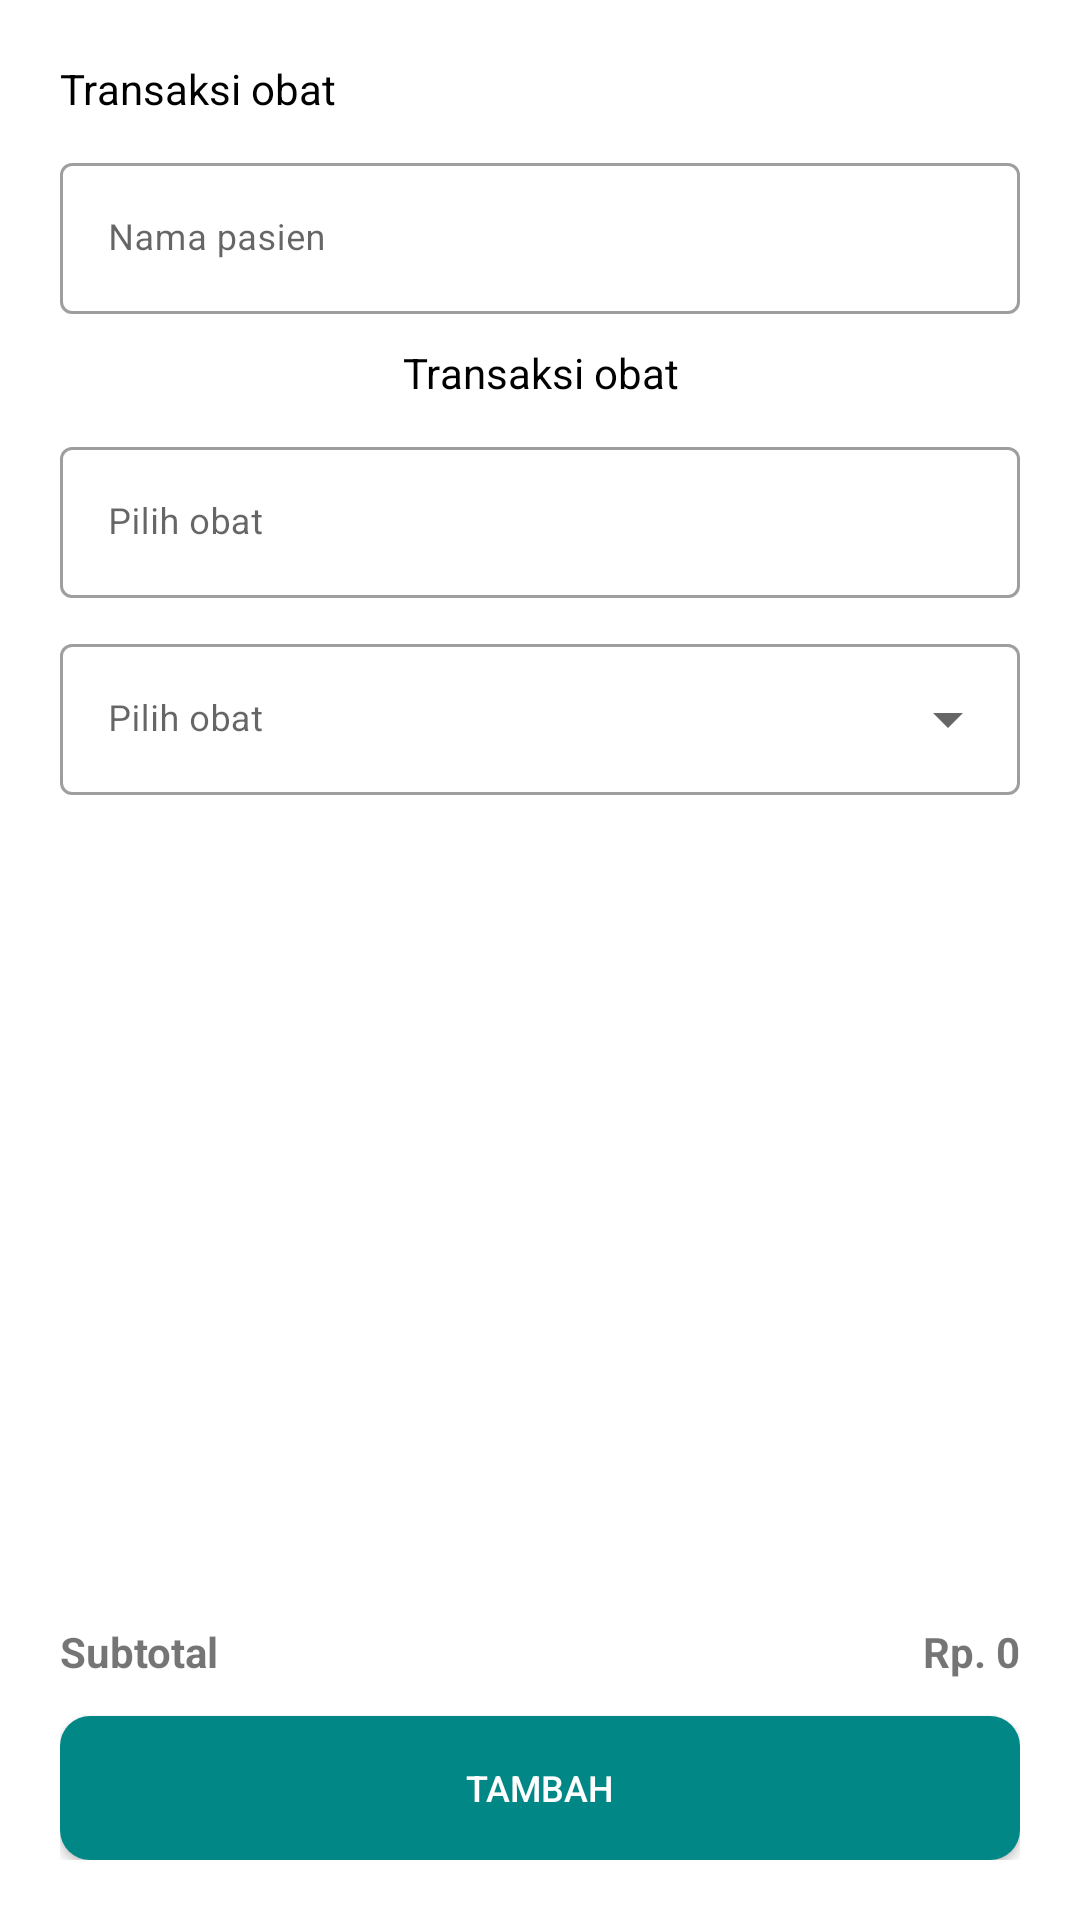

Reconstruct the res/layout file that produces this screen, plus the resources it refers to.
<!-- AndroidManifest.xml: application theme Theme.Apoteklks -->
<!-- res/layout/fragment_dashboard.xml -->
<?xml version="1.0" encoding="utf-8"?>
<RelativeLayout xmlns:android="http://schemas.android.com/apk/res/android"
    xmlns:app="http://schemas.android.com/apk/res-auto"
    xmlns:tools="http://schemas.android.com/tools"
    android:layout_width="match_parent"
    android:layout_height="match_parent"
    tools:context=".ui.dashboard.DashboardFragment">

    <LinearLayout
        android:layout_width="match_parent"
        android:layout_height="match_parent"
        android:orientation="vertical"
        android:padding="20dp">

        <TextView
            android:layout_width="match_parent"
            android:layout_height="wrap_content"
            android:text="Transaksi obat"
            android:textColor="@color/black"
            android:textSize="14dp" />

        <com.google.android.material.textfield.TextInputLayout
            style="@style/Widget.MaterialComponents.TextInputLayout.OutlinedBox"
            android:layout_width="match_parent"
            android:layout_height="wrap_content"
            android:layout_marginTop="10dp">

            <EditText
                android:id="@+id/edtNamaPasien"
                android:layout_width="match_parent"
                android:layout_height="match_parent"
                android:hint="Nama pasien"
                android:inputType="text"
                android:textSize="12dp" />

        </com.google.android.material.textfield.TextInputLayout>


        <TextView
            android:layout_width="match_parent"
            android:layout_height="wrap_content"
            android:layout_marginTop="10dp"
            android:text="Transaksi obat"
            android:textAlignment="center"
            android:textColor="@color/black"
            android:textSize="14dp" />

        <com.google.android.material.textfield.TextInputLayout
            style="@style/Widget.MaterialComponents.TextInputLayout.OutlinedBox"
            android:layout_width="match_parent"
            android:layout_height="wrap_content"
            android:layout_marginTop="10dp">

            <EditText
                android:id="@+id/edtPilihObat"
                android:layout_width="match_parent"
                android:layout_height="match_parent"
                android:focusable="false"
                android:hint="Pilih obat"
                android:inputType="text"
                android:textSize="12dp" />

        </com.google.android.material.textfield.TextInputLayout>

        <com.google.android.material.textfield.TextInputLayout
            style="@style/Widget.MaterialComponents.TextInputLayout.OutlinedBox.ExposedDropdownMenu"
            android:layout_width="match_parent"
            android:layout_height="wrap_content"
            android:layout_marginTop="10dp">

            <AutoCompleteTextView
                android:id="@+id/edtJenisObat"
                android:layout_width="match_parent"
                android:layout_height="match_parent"
                android:hint="Pilih obat"
                android:focusable="false"
                android:inputType="text"
                android:textSize="12dp" />

        </com.google.android.material.textfield.TextInputLayout>

        <LinearLayout
            android:layout_width="match_parent"
            android:layout_height="wrap_content"
            android:layout_weight="1"
            android:orientation="vertical">

        </LinearLayout>

        <LinearLayout
            android:layout_width="match_parent"
            android:layout_height="wrap_content"
            android:orientation="horizontal">

            <TextView
                android:layout_width="wrap_content"
                android:layout_height="wrap_content"
                android:text="Subtotal"
                android:textSize="14dp"
                android:textStyle="bold" />

            <LinearLayout
                android:layout_width="wrap_content"
                android:layout_height="match_parent"
                android:layout_weight="1"
                android:orientation="horizontal">

            </LinearLayout>

            <TextView
                android:id="@+id/txtTotal"
                android:layout_width="200dp"
                android:layout_height="wrap_content"
                android:text="Rp. 0"
                android:textAlignment="textEnd"
                android:textSize="14dp"
                android:textStyle="bold" />

        </LinearLayout>

        <androidx.appcompat.widget.AppCompatButton
            android:id="@+id/btnTambah"
            android:layout_width="match_parent"
            android:layout_height="wrap_content"
            android:layout_marginTop="12dp"
            android:background="@drawable/btn_login"
            android:text="TAMBAH"
            android:textColor="@color/white"
            android:textSize="12dp" />

    </LinearLayout>
</RelativeLayout>
<!-- resources referenced by this layout -->
<resources>
  <!-- drawable btn_login (drawable) -->
  <?xml version="1.0" encoding="utf-8"?>
  <shape
      xmlns:android="http://schemas.android.com/apk/res/android"
      android:shape="rectangle"
      >
      <corners
          android:radius="10dp"/>
      <gradient
          android:angle="45"
          android:centerX="35%"
          android:startColor="@color/teal_700"
          android:endColor="@color/teal_700"
          android:type="linear"/>
  
  </shape>
  <style name="Theme.Apoteklks" parent="Theme.MaterialComponents.Light.NoActionBar">
          
          <item name="colorPrimary">@color/teal_200</item>
          <item name="colorPrimaryVariant">@color/teal_700</item>
          <item name="colorOnPrimary">@color/black</item>
          
          <item name="colorSecondary">@color/teal_200</item>
          <item name="colorSecondaryVariant">@color/teal_200</item>
          <item name="colorOnSecondary">@color/black</item>
          
          <item name="android:statusBarColor">?attr/colorPrimaryVariant</item>
          
      </style>
  <!-- not gathered from this repository: default colours our renderer supplied (Android Studio template values) -->
  <color name="teal_200">#FF03DAC5</color>
  <color name="teal_700">#FF018786</color>
  <color name="black">#FF000000</color>
  <color name="white">#FFFFFFFF</color>
</resources>
